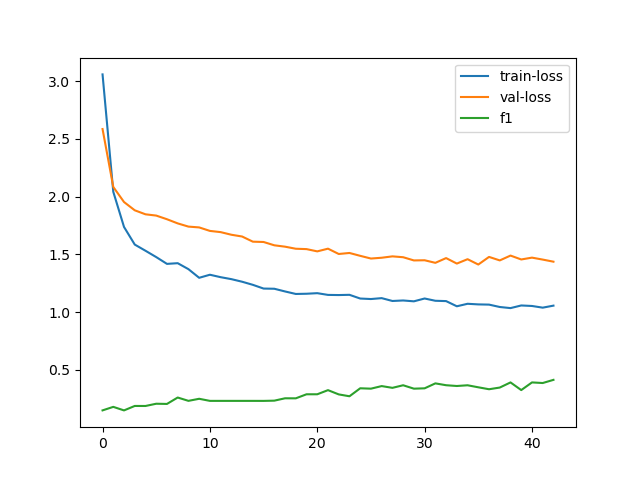

Source data for this figure (header and first rows):
train-loss, val-loss, f1
3.058, 2.585, 0.1485
2.041, 2.083, 0.1789
1.737, 1.953, 0.1483
1.585, 1.881, 0.1868
1.531, 1.847, 0.1866
1.476, 1.836, 0.206
1.417, 1.804, 0.2043
1.423, 1.768, 0.2598
1.372, 1.74, 0.231
1.297, 1.733, 0.2489
1.323, 1.703, 0.2308
1.302, 1.692, 0.2308
1.285, 1.67, 0.2308
1.263, 1.654, 0.2308
1.236, 1.61, 0.2308
1.203, 1.607, 0.2306
1.202, 1.578, 0.2327
1.178, 1.566, 0.2532
1.157, 1.548, 0.2528
1.159, 1.545, 0.2879
1.164, 1.526, 0.2879
1.149, 1.549, 0.3237
1.147, 1.503, 0.2868
1.149, 1.512, 0.2707
1.117, 1.487, 0.3398
1.113, 1.463, 0.3365
1.121, 1.47, 0.3589
1.096, 1.482, 0.3437
1.1, 1.475, 0.366
1.093, 1.447, 0.3365
1.117, 1.449, 0.3395
1.098, 1.426, 0.3824
1.095, 1.467, 0.3663
1.05, 1.42, 0.3596
1.072, 1.458, 0.3659
1.066, 1.412, 0.3484
1.064, 1.478, 0.3315
1.044, 1.447, 0.3462
1.034, 1.489, 0.3906
1.057, 1.455, 0.3243
1.053, 1.471, 0.3906
1.038, 1.454, 0.3854
1.056, 1.436, 0.4128
